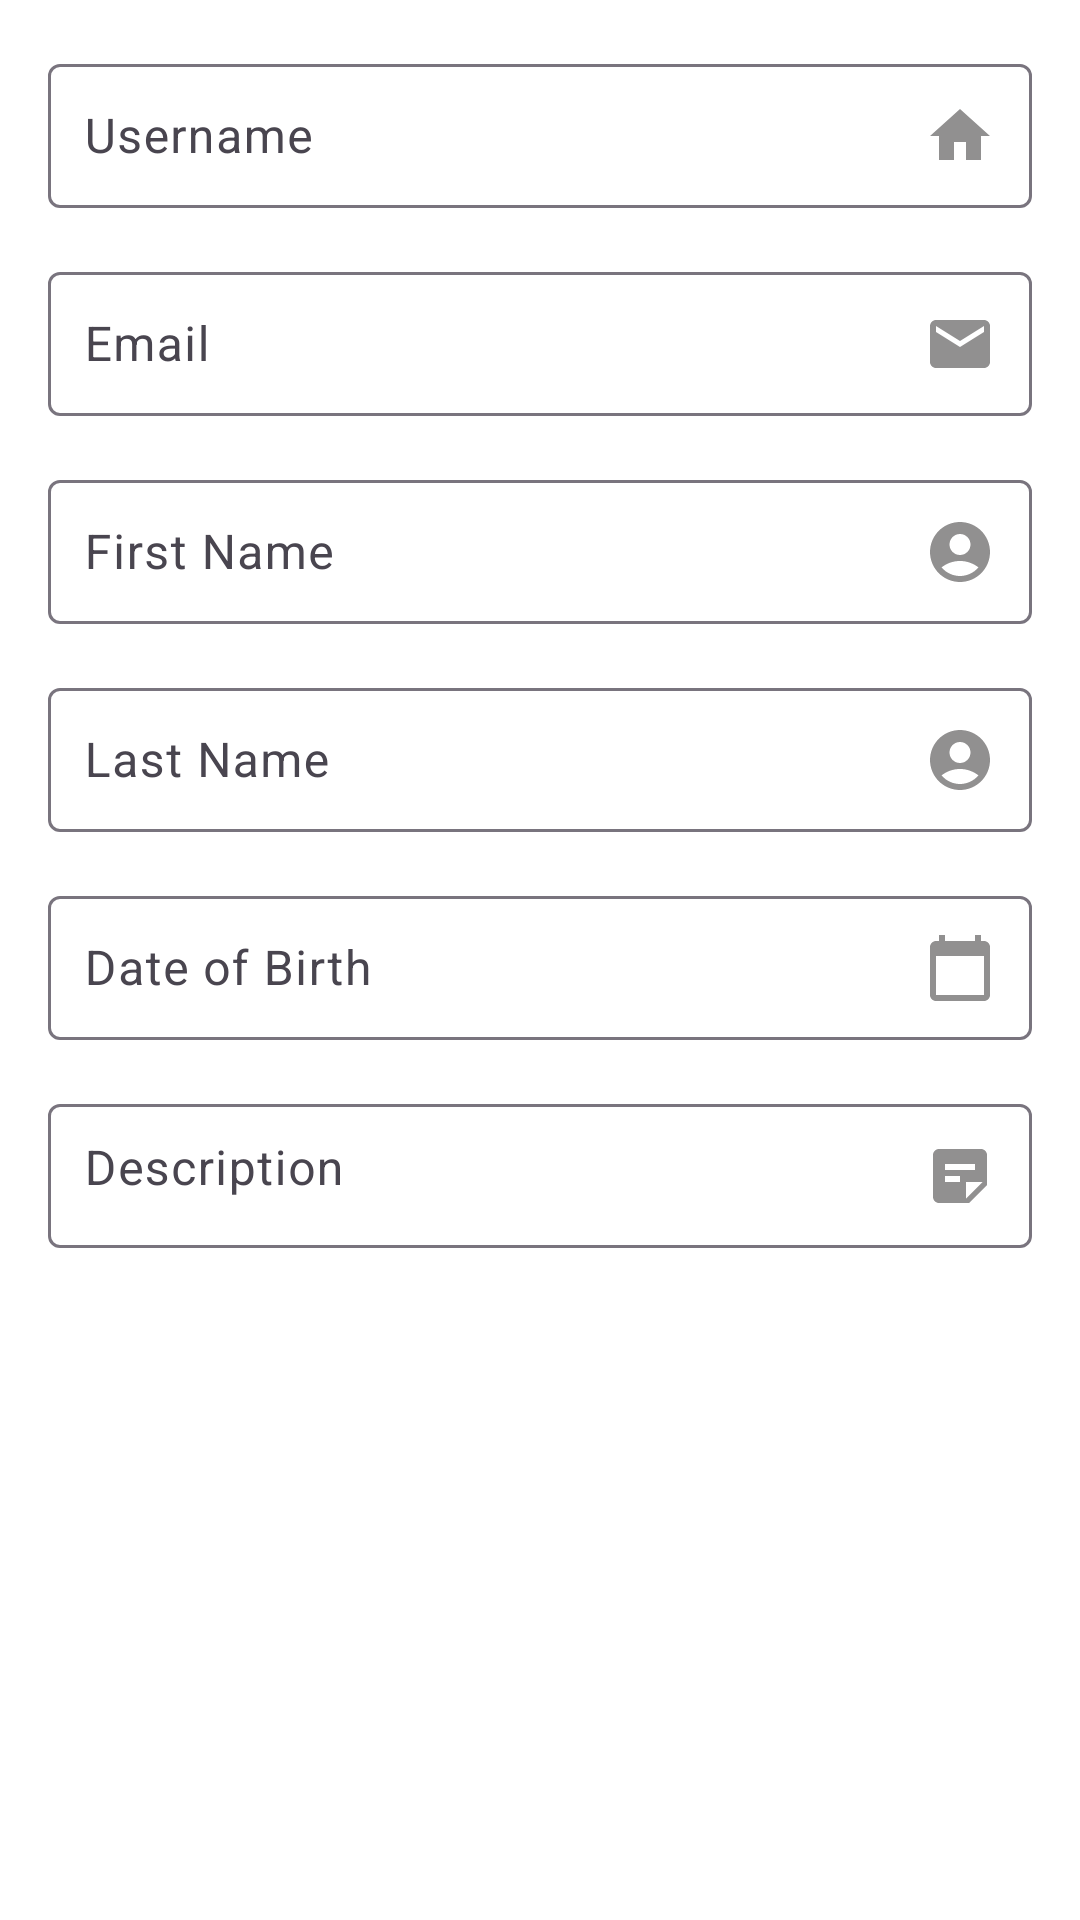

Write the Android layout XML for this screen, with the resource values it uses.
<!-- AndroidManifest.xml: application theme Theme.HealthConnect -->
<!-- res/layout/doctor_edit_patient_profile.xml -->
<?xml version="1.0" encoding="utf-8"?>
<LinearLayout xmlns:android="http://schemas.android.com/apk/res/android"
    android:orientation="vertical"
    android:padding="16dp"
    android:layout_width="match_parent"
    android:layout_height="wrap_content"
    android:background="@android:color/white">

    <com.google.android.material.textfield.TextInputLayout
        android:layout_width="match_parent"
        android:layout_height="wrap_content"
        android:layout_marginBottom="16dp">

        <com.google.android.material.textfield.TextInputEditText
            android:id="@+id/editTextUsername"
            android:layout_width="match_parent"
            android:layout_height="wrap_content"
            android:hint="Username"
            android:textColorHint="#A6A6A6"
            android:textColor="#333333"
            android:background="@drawable/input_bg"
            android:drawableRight="@drawable/vector_home_24"
            android:padding="12dp" />
    </com.google.android.material.textfield.TextInputLayout>

    <com.google.android.material.textfield.TextInputLayout
        android:layout_width="match_parent"
        android:layout_height="wrap_content"
        android:layout_marginBottom="16dp">

        <com.google.android.material.textfield.TextInputEditText
            android:id="@+id/editTextEmail"
            android:layout_width="match_parent"
            android:layout_height="wrap_content"
            android:hint="Email"
            android:textColorHint="#A6A6A6"
            android:textColor="#333333"
            android:background="@drawable/input_bg"
            android:drawableRight="@drawable/vector_email_24"
            android:padding="12dp"
            android:inputType="textEmailAddress" />
    </com.google.android.material.textfield.TextInputLayout>

    <com.google.android.material.textfield.TextInputLayout
        android:layout_width="match_parent"
        android:layout_height="wrap_content"
        android:layout_marginBottom="16dp">

        <com.google.android.material.textfield.TextInputEditText
            android:id="@+id/editTextFirstName"
            android:layout_width="match_parent"
            android:layout_height="wrap_content"
            android:hint="First Name"
            android:textColorHint="#A6A6A6"
            android:textColor="#333333"
            android:background="@drawable/input_bg"
            android:drawableRight="@drawable/vector_account_circle_24"
            android:padding="12dp" />
    </com.google.android.material.textfield.TextInputLayout>

    <com.google.android.material.textfield.TextInputLayout
        android:layout_width="match_parent"
        android:layout_height="wrap_content"
        android:layout_marginBottom="16dp">

        <com.google.android.material.textfield.TextInputEditText
            android:id="@+id/editTextLastName"
            android:layout_width="match_parent"
            android:layout_height="wrap_content"
            android:hint="Last Name"
            android:textColorHint="#A6A6A6"
            android:textColor="#333333"
            android:background="@drawable/input_bg"
            android:drawableRight="@drawable/vector_account_circle_24"
            android:padding="12dp" />
    </com.google.android.material.textfield.TextInputLayout>

    <com.google.android.material.textfield.TextInputLayout
        android:layout_width="match_parent"
        android:layout_height="wrap_content"
        android:layout_marginBottom="16dp">

        <com.google.android.material.textfield.TextInputEditText
            android:id="@+id/editTextDateOfBirth"
            android:layout_width="match_parent"
            android:layout_height="wrap_content"
            android:hint="Date of Birth"
            android:textColorHint="#A6A6A6"
            android:textColor="#333333"
            android:background="@drawable/input_bg"
            android:drawableRight="@drawable/vector_calendar_today_24"
            android:padding="12dp"
            android:inputType="none"
            android:focusable="false"
            android:clickable="true" />
    </com.google.android.material.textfield.TextInputLayout>

    <com.google.android.material.textfield.TextInputLayout
        android:layout_width="match_parent"
        android:layout_height="wrap_content"
        android:layout_marginBottom="16dp">

        <com.google.android.material.textfield.TextInputEditText
            android:id="@+id/editTextDescription"
            android:layout_width="match_parent"
            android:layout_height="wrap_content"
            android:hint="Description"
            android:textColorHint="#A6A6A6"
            android:textColor="#333333"
            android:background="@drawable/input_bg"
            android:drawableRight="@drawable/vector_sticky_note_2_24"
            android:padding="12dp"
            android:inputType="textMultiLine"
            android:scrollbars="vertical"
            android:gravity="top|start"
            android:scrollHorizontally="false" />
    </com.google.android.material.textfield.TextInputLayout>

</LinearLayout>
<!-- resources referenced by this layout -->
<resources>
  <!-- drawable vector_account_circle_24 (drawable) -->
  <vector xmlns:android="http://schemas.android.com/apk/res/android" android:alpha="0.5" android:height="24dp" android:tint="#221F1F" android:viewportHeight="24" android:viewportWidth="24" android:width="24dp">
        
      <path android:fillColor="@android:color/white" android:pathData="M12,2C6.48,2 2,6.48 2,12s4.48,10 10,10s10,-4.48 10,-10S17.52,2 12,2zM12,6c1.93,0 3.5,1.57 3.5,3.5S13.93,13 12,13s-3.5,-1.57 -3.5,-3.5S10.07,6 12,6zM12,20c-2.03,0 -4.43,-0.82 -6.14,-2.88C7.55,15.8 9.68,15 12,15s4.45,0.8 6.14,2.12C16.43,19.18 14.03,20 12,20z"/>
      
  </vector>
  <!-- drawable vector_calendar_today_24 (drawable) -->
  <vector xmlns:android="http://schemas.android.com/apk/res/android" android:alpha="0.5" android:height="24dp" android:tint="#221F1F" android:viewportHeight="24" android:viewportWidth="24" android:width="24dp">
        
      <path android:fillColor="@android:color/white" android:pathData="M20,3h-1L19,1h-2v2L7,3L7,1L5,1v2L4,3c-1.1,0 -2,0.9 -2,2v16c0,1.1 0.9,2 2,2h16c1.1,0 2,-0.9 2,-2L22,5c0,-1.1 -0.9,-2 -2,-2zM20,21L4,21L4,8h16v13z"/>
      
  </vector>
  <!-- drawable vector_email_24 (drawable) -->
  <vector xmlns:android="http://schemas.android.com/apk/res/android" android:alpha="0.5" android:height="24dp" android:tint="#221F1F" android:viewportHeight="24" android:viewportWidth="24" android:width="24dp">
        
      <path android:fillColor="@android:color/white" android:pathData="M20,4L4,4c-1.1,0 -1.99,0.9 -1.99,2L2,18c0,1.1 0.9,2 2,2h16c1.1,0 2,-0.9 2,-2L22,6c0,-1.1 -0.9,-2 -2,-2zM20,8l-8,5 -8,-5L4,6l8,5 8,-5v2z"/>
      
  </vector>
  <!-- drawable vector_home_24 (drawable) -->
  <vector xmlns:android="http://schemas.android.com/apk/res/android" android:alpha="0.5" android:height="24dp" android:tint="#221F1F" android:viewportHeight="24" android:viewportWidth="24" android:width="24dp">
        
      <path android:fillColor="@android:color/white" android:pathData="M10,20v-6h4v6h5v-8h3L12,3 2,12h3v8z"/>
      
  </vector>
  <!-- drawable vector_sticky_note_2_24 (drawable) -->
  <vector xmlns:android="http://schemas.android.com/apk/res/android" android:alpha="0.5" android:autoMirrored="true" android:height="24dp" android:tint="#221F1F" android:viewportHeight="24" android:viewportWidth="24" android:width="24dp">
        
      <path android:fillColor="@android:color/white" android:pathData="M19,3H4.99C3.89,3 3,3.9 3,5l0.01,14c0,1.1 0.89,2 1.99,2h10l6,-6V5C21,3.9 20.1,3 19,3zM7,8h10v2H7V8zM12,14H7v-2h5V14zM14,19.5V14h5.5L14,19.5z"/>
      
  </vector>
  <style name="Theme.HealthConnect" parent="Base.Theme.HealthConnect" />
  <style name="Base.Theme.HealthConnect" parent="Theme.Material3.Light">
  
      </style>
</resources>
